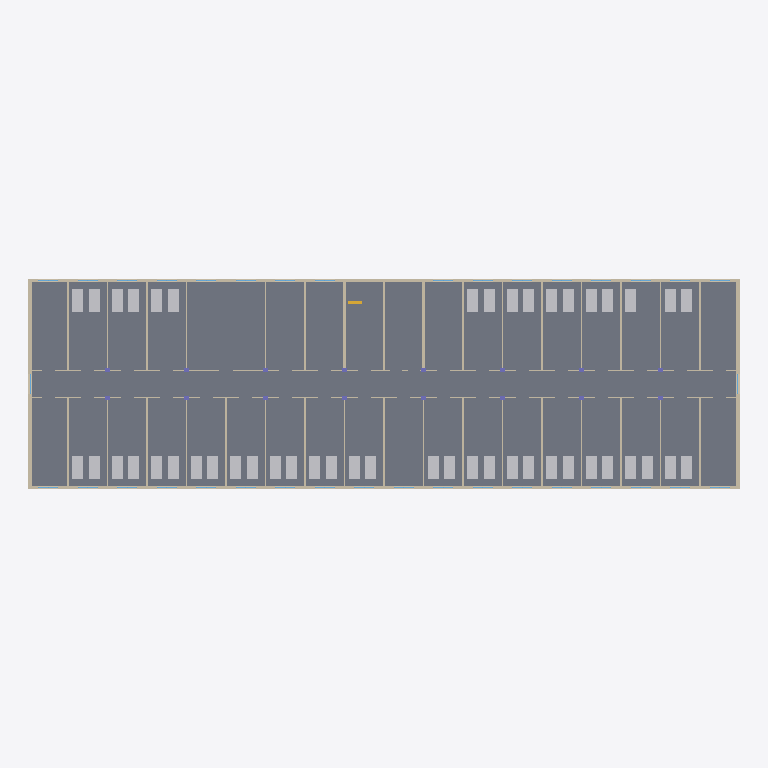
Plan cut of the same IFC building model at storey 'Level 4' (level 16.20 m, cut at 17.60 m), seen from above with north up, elements coloured by IFC class: 47 other elements (light grey), 40 walls (beige), 1 slab (grey), 1 stair (yellow). Cut surfaces are drawn darker.
Extent 64.8 m × 19.2 m × 23.9 m (x, y, z). Storeys (5): Ground floor at 0.00 m; Level 1 at 4.50 m; Level 2 at 8.40 m; Level 3 at 12.30 m; Level 4 at 16.20 m. Elements (804): 188 IfcFurniture, 183 IfcWall, 177 IfcWindow, 163 IfcDoor, 80 IfcColumn, 5 IfcSlab, 4 IfcStair, 2 IfcTransportElement, 1 IfcBuildingElementProxy, 1 IfcRoof.

HEADER;
FILE_DESCRIPTION(('ViewDefinition [ReferenceView_V1.2]'),'2;1');
FILE_NAME('hospital.ifc','2026-11-19T12:00:00',('Ographis'),('Ographis'),'','tools/make_hospital_ifc.py','');
FILE_SCHEMA(('IFC4'));
ENDSEC;
DATA;
#9=IFCPROJECT('0Ubk7u01PIsuBdNpv1rmQG',$,'Hospital',$,$,$,$,(#8),#1);
#15=IFCSITE('3xGEhThajTHgM2A6b1BqYj',$,'Hospital site',$,$,#14,$,$,.ELEMENT.,$,$,$,$,$);
#19=IFCBUILDING('1$61A5G6TG0Rmf032Twin2',$,'Building 5, wards',$,$,#18,$,$,.ELEMENT.,$,$,$);
#25=IFCBUILDINGSTOREY('0Q7$EY2TXQeBpnyfb3JeLd',$,'Ground floor',$,$,#24,$,$,.ELEMENT.,0.0);
#3845=IFCBUILDINGSTOREY('1mGseuQdTLavHkAuz06a4q',$,'Level 1',$,$,#3844,$,$,.ELEMENT.,4500.0);
#9868=IFCBUILDINGSTOREY('24Lmi$yBrMLeKG4gnMgon0',$,'Level 2',$,$,#9867,$,$,.ELEMENT.,8400.0);
#15888=IFCBUILDINGSTOREY('1BkbgNWQrHThLV6LWU7fpa',$,'Level 3',$,$,#15887,$,$,.ELEMENT.,12300.0);
#21908=IFCBUILDINGSTOREY('28LS67rYTS4wYevNVzMrkY',$,'Level 4',$,$,#21907,$,$,.ELEMENT.,16200.0);
#21921=IFCSLAB('1nt8WCJj5Qku7Asa$A14qG',$,'Floor slab level 4',$,$,#21918,#21920,$,.FLOOR.);
#21977=IFCWALL('2w$Fr7vgHK3gSa5exBX6bE',$,'Exterior wall north 4',$,$,#21967,#21976,$,.STANDARD.);
#21939=IFCWALL('3SBeOHE2TQRP$MDB5Fm6iu',$,'Exterior wall south 4',$,$,#21929,#21938,$,.STANDARD.);
#21958=IFCWALL('2Jt3FDgvTT$hHbVgS_3P5u',$,'Exterior wall east 4',$,$,#21948,#21957,$,.STANDARD.);
#21996=IFCWALL('0zB$6vga1JSe5jJCHuGmMO',$,'Exterior wall west 4',$,$,#21986,#21995,$,.STANDARD.);
#24266=IFCWALL('3hICJFSo9PYurtY3NMcSXU',$,'Corridor wall north 4',$,$,#24256,#24265,$,.PARTITIONING.);
#24247=IFCWALL('0tJ3jRztzJy9QFHAc3MaK5',$,'Corridor wall south 4',$,$,#24237,#24246,$,.PARTITIONING.);
#27385=IFCWALL('2WwSmGnezKWQ3gQ17DPBpz',$,'Core wall 4 x28800',$,$,#27375,#27384,$,.PARTITIONING.);
#24385=IFCFURNITURE('3RzL5gh_fU$h3CN_5DXUe1',$,'Bed 4.02.1',$,$,#24382,#24384,$,.BED.);
#24405=IFCFURNITURE('3ijMniRNjHW9yGE95p1sq2',$,'Bed 4.02.2',$,$,#24402,#24404,$,.BED.);
#24472=IFCFURNITURE('1cyYE59qnRaRMCSLt1th3p',$,'Bed 4.03.1',$,$,#24469,#24471,$,.BED.);
#24492=IFCFURNITURE('0GLXYrBJfI4R9e3JcpqONg',$,'Bed 4.03.2',$,$,#24489,#24491,$,.BED.);
#24579=IFCFURNITURE('2THHaqiEDMMfP4WpOJegPV',$,'Bed 4.04.2',$,$,#24576,#24578,$,.BED.);
#24559=IFCFURNITURE('1_skjNwB1ME8GSx1dBX78V',$,'Bed 4.04.1',$,$,#24556,#24558,$,.BED.);
#24646=IFCFURNITURE('3n2Yz25FrJrP8OWsud6fgb',$,'Bed 4.05.1',$,$,#24643,#24645,$,.BED.);
#24666=IFCFURNITURE('2f4e3NdzDPbB0kQY5qZVx4',$,'Bed 4.05.2',$,$,#24663,#24665,$,.BED.);
#24733=IFCFURNITURE('31UHCwGg1ISe300ysKJ49N',$,'Bed 4.06.1',$,$,#24730,#24732,$,.BED.);
#24753=IFCFURNITURE('0baTSIGuHKVvD3u6bnmV5x',$,'Bed 4.06.2',$,$,#24750,#24752,$,.BED.);
#24840=IFCFURNITURE('1ZvOXOTVfNHustmP24glpu',$,'Bed 4.07.2',$,$,#24837,#24839,$,.BED.);
#24820=IFCFURNITURE('1Yh6v_CmnU2hsH69S6OFSy',$,'Bed 4.07.1',$,$,#24817,#24819,$,.BED.);
#24907=IFCFURNITURE('1dfLfEuJ5Kq8z0yujswb$k',$,'Bed 4.08.1',$,$,#24904,#24906,$,.BED.);
#24927=IFCFURNITURE('2T$Fin1tfU_g1aB3kb2qGx',$,'Bed 4.08.2',$,$,#24924,#24926,$,.BED.);
#24994=IFCFURNITURE('0NhKa5jHbL$gXWZMeyRhp4',$,'Bed 4.09.1',$,$,#24991,#24993,$,.BED.);
#25014=IFCFURNITURE('0PWNFKG8LSVeyBbd822oTZ',$,'Bed 4.09.2',$,$,#25011,#25013,$,.BED.);
#25148=IFCFURNITURE('0vBkTA70nIfvBxT41oFpmT',$,'Bed 4.11.2',$,$,#25145,#25147,$,.BED.);
#25128=IFCFURNITURE('0wq68zajXP9wkaG8gCafZJ',$,'Bed 4.11.1',$,$,#25125,#25127,$,.BED.);
#25235=IFCFURNITURE('0DAqDK0TDToOLt9Ro7CiQF',$,'Bed 4.12.2',$,$,#25232,#25234,$,.BED.);
#25215=IFCFURNITURE('1WBJkmgjzQyB_QMSzfN_PD',$,'Bed 4.12.1',$,$,#25212,#25214,$,.BED.);
#25302=IFCFURNITURE('30M58_sTzNYxbmulg54bjq',$,'Bed 4.13.1',$,$,#25299,#25301,$,.BED.);
#25322=IFCFURNITURE('0ciTyAuXnShQZApMBcrWOp',$,'Bed 4.13.2',$,$,#25319,#25321,$,.BED.);
#25389=IFCFURNITURE('0DYeP46bHSHfDTv301NEGJ',$,'Bed 4.14.1',$,$,#25386,#25388,$,.BED.);
#25409=IFCFURNITURE('2_F4mnyw1GZONX7V2ukU_K',$,'Bed 4.14.2',$,$,#25406,#25408,$,.BED.);
#25476=IFCFURNITURE('2KDvsOlfDSf9IrC2N8YGP7',$,'Bed 4.15.1',$,$,#25473,#25475,$,.BED.);
#25496=IFCFURNITURE('3898Qj7YbUmwL$VWXBf0wn',$,'Bed 4.15.2',$,$,#25493,#25495,$,.BED.);
#25563=IFCFURNITURE('2_8vDr$XPNmQc$PjBOKDak',$,'Bed 4.16.1',$,$,#25560,#25562,$,.BED.);
#25583=IFCFURNITURE('08Cc3r$2jS0vLxuN5q4vHc',$,'Bed 4.16.2',$,$,#25580,#25582,$,.BED.);
#25650=IFCFURNITURE('1y6xbV4CXGjwPF9r3ryzhh',$,'Bed 4.17.1',$,$,#25647,#25649,$,.BED.);
#25670=IFCFURNITURE('396ZAlgIvJx8mKpgfNpWsU',$,'Bed 4.17.2',$,$,#25667,#25669,$,.BED.);
#26174=IFCFURNITURE('1XccS_Tq9JSuFXy0SL2n3V',$,'Bed 4.20.2',$,$,#26171,#26173,$,.BED.);
#26154=IFCFURNITURE('2SFLCreJzHIedJCm8uBiUh',$,'Bed 4.20.1',$,$,#26151,#26153,$,.BED.);
#26241=IFCFURNITURE('0IC7WdhwzLZP2qwrCBk0H1',$,'Bed 4.21.1',$,$,#26238,#26240,$,.BED.);
#26261=IFCFURNITURE('3bjgtoGEfUCf14ObIKM4pb',$,'Bed 4.21.2',$,$,#26258,#26260,$,.BED.);
#26328=IFCFURNITURE('1wG6xIkevQ7AauT4gg3Qwp',$,'Bed 4.22.1',$,$,#26325,#26327,$,.BED.);
#26348=IFCFURNITURE('2YK6gps4jQAx93Caz51YxC',$,'Bed 4.22.2',$,$,#26345,#26347,$,.BED.);
#26603=IFCFURNITURE('2$0xwOPWnNWOB31cyUSWR$',$,'Bed 4.27.1',$,$,#26600,#26602,$,.BED.);
#26623=IFCFURNITURE('1L8e6UNUnQy9ucAeqLe9So',$,'Bed 4.27.2',$,$,#26620,#26622,$,.BED.);
#26690=IFCFURNITURE('0h$V8qtXbGNA_ALWYrCnFM',$,'Bed 4.28.1',$,$,#26687,#26689,$,.BED.);
#26710=IFCFURNITURE('2upOtoqx1HkBVhsic8ULCR',$,'Bed 4.28.2',$,$,#26707,#26709,$,.BED.);
#26777=IFCFURNITURE('1CkmRycxnH3hufDEOtZFSP',$,'Bed 4.29.1',$,$,#26774,#26776,$,.BED.);
#26797=IFCFURNITURE('2RI4jEULPNlhZrkIYvYJ2h',$,'Bed 4.29.2',$,$,#26794,#26796,$,.BED.);
#26864=IFCFURNITURE('0XJJFBmkPJqvrW1KR5EiiA',$,'Bed 4.30.1',$,$,#26861,#26863,$,.BED.);
#26884=IFCFURNITURE('0Pw0VWaBjHPR06wgpYRYrP',$,'Bed 4.30.2',$,$,#26881,#26883,$,.BED.);
#26951=IFCFURNITURE('2EZa10JknTYgiMFfyMHuK9',$,'Bed 4.31.1',$,$,#26948,#26950,$,.BED.);
#27018=IFCFURNITURE('2TV3BlOpTTzenFUnD7d$Nc',$,'Bed 4.32.1',$,$,#27015,#27017,$,.BED.);
#27038=IFCFURNITURE('2IhdPH5_DKC9ufQz$MonL4',$,'Bed 4.32.2',$,$,#27035,#27037,$,.BED.);
#25731=IFCWALL('36cZMda_nMFBsI5eOCtxzW',$,'Partition 4 x3600',$,$,#25721,#25730,$,.PARTITIONING.);
#25769=IFCWALL('0ucb8D11vIUPI4ZSpQDZ5P',$,'Partition 4 x10800',$,$,#25759,#25768,$,.PARTITIONING.);
#25807=IFCWALL('2VTh22ebbUMwqZ0UbOG65r',$,'Partition 4 x18000',$,$,#25797,#25806,$,.PARTITIONING.);
#25845=IFCWALL('1e8BqEOy9IdBGFEYmfqWwG',$,'Partition 4 x25200',$,$,#25835,#25844,$,.PARTITIONING.);
#25883=IFCWALL('23CHAWJdXIqvIFAlrpqKKr',$,'Partition 4 x32400',$,$,#25873,#25882,$,.PARTITIONING.);
#25921=IFCWALL('0JYMRmZILPpQ12nKziGx36',$,'Partition 4 x39600',$,$,#25911,#25920,$,.PARTITIONING.);
#25959=IFCWALL('3YyTurNrTO3AO2W8$xiVcA',$,'Partition 4 x46800',$,$,#25949,#25958,$,.PARTITIONING.);
#25997=IFCWALL('2PKw1YrU5K6v_ZGW03JLc3',$,'Partition 4 x54000',$,$,#25987,#25996,$,.PARTITIONING.);
#26035=IFCWALL('2ZnF3V6ubI09ZDXDWPeP1N',$,'Partition 4 x61200',$,$,#26025,#26034,$,.PARTITIONING.);
#27099=IFCWALL('2HplR0K6jPuRhhBoLRADVH',$,'Partition 4 x3600',$,$,#27089,#27098,$,.PARTITIONING.);
#27137=IFCWALL('2MFbQynPnVG9HVWGqhBRI_',$,'Partition 4 x10800',$,$,#27127,#27136,$,.PARTITIONING.);
#27194=IFCWALL('23AujMX_rNOg8paJ6shWzx',$,'Partition 4 x25200',$,$,#27184,#27193,$,.PARTITIONING.);
#21693=IFCSTAIR('19q9FejbDGLQ03dEw6HwXC',$,'Stair 3',$,$,#21692,$,$,.STRAIGHT_RUN_STAIR.);
ENDSEC;
